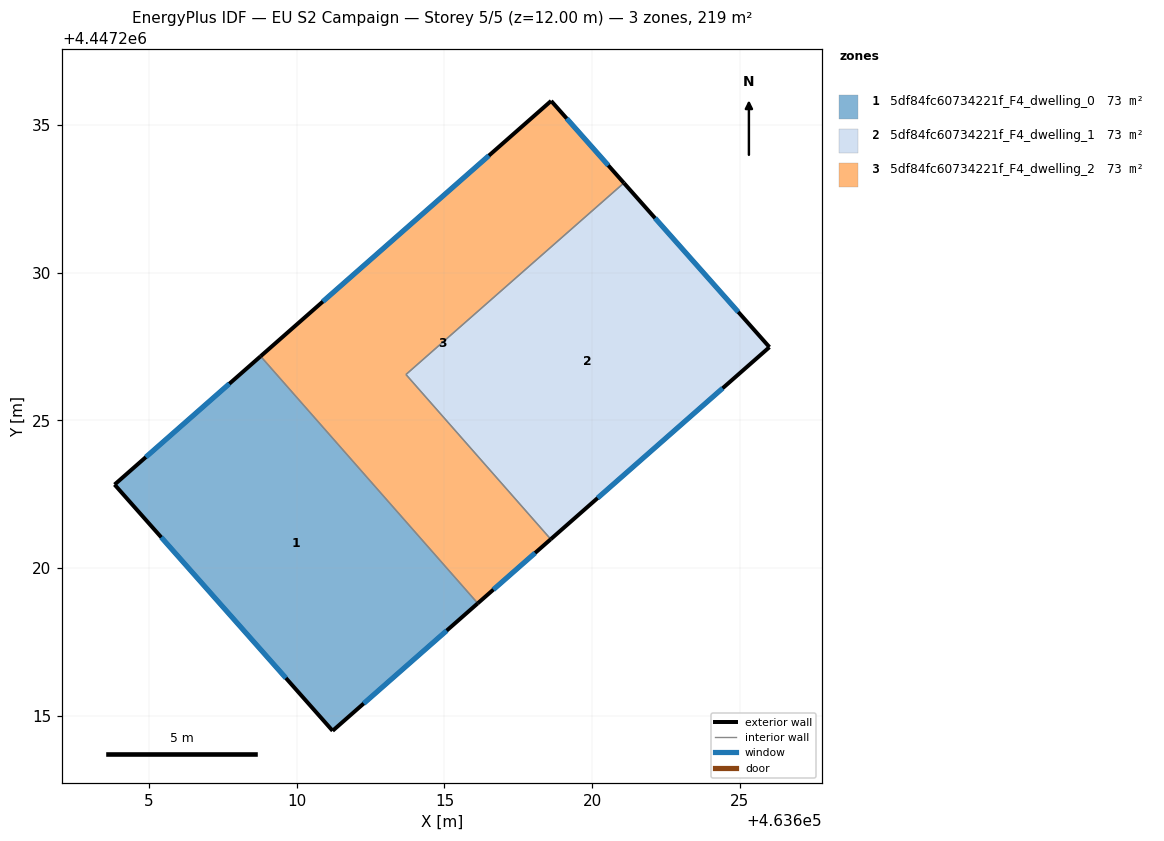
=== STOREY PLAN SPEC (per zone: floor XY polygon, exterior-wall plan segments, windows/doors) ===
zone 1: 5df84fc60734221f_F4_dwelling_0  (73.1 m²)
  floor: (463608.78, 4447227.17) (463616.13, 4447218.81) (463611.21, 4447214.49) (463603.83, 4447222.83)
  exterior wall: (463608.78, 4447227.17) – (463603.83, 4447222.83)  [6.6 m]
    window: (463607.72, 4447226.24) – (463604.89, 4447223.76)  [6.5 m²]
  exterior wall: (463611.21, 4447214.49) – (463616.13, 4447218.81)  [6.5 m]
    window: (463612.27, 4447215.42) – (463615.08, 4447217.88)  [6.4 m²]
  exterior wall: (463603.83, 4447222.83) – (463611.21, 4447214.49)  [11.1 m]
    window: (463605.41, 4447221.04) – (463609.63, 4447216.28)  [10.9 m²]
  interior walls: 1
zone 2: 5df84fc60734221f_F4_dwelling_1  (73.1 m²)
  floor: (463621.08, 4447233.04) (463626.01, 4447227.48) (463618.60, 4447220.98) (463613.70, 4447226.56)
  exterior wall: (463618.60, 4447220.98) – (463626.01, 4447227.48)  [9.9 m]
    window: (463620.19, 4447222.37) – (463624.42, 4447226.09)  [9.7 m²]
  exterior wall: (463626.01, 4447227.48) – (463621.08, 4447233.04)  [7.4 m]
    window: (463624.95, 4447228.67) – (463622.13, 4447231.85)  [7.3 m²]
  interior walls: 2
zone 3: 5df84fc60734221f_F4_dwelling_2  (73.1 m²)
  floor: (463618.61, 4447235.82) (463621.08, 4447233.04) (463613.70, 4447226.56) (463618.60, 4447220.98) (463616.13, 4447218.81) (463608.78, 4447227.17)
  exterior wall: (463618.61, 4447235.82) – (463608.78, 4447227.17)  [13.1 m]
    window: (463616.51, 4447233.97) – (463610.88, 4447229.03)  [12.8 m²]
  exterior wall: (463621.08, 4447233.04) – (463618.61, 4447235.82)  [3.7 m]
    window: (463620.55, 4447233.64) – (463619.14, 4447235.23)  [3.6 m²]
  exterior wall: (463616.13, 4447218.81) – (463618.60, 4447220.98)  [3.3 m]
    window: (463616.66, 4447219.27) – (463618.07, 4447220.51)  [3.2 m²]
  interior walls: 3

=== DERIVED (storey summary) ===
Building: EU S2 Campaign
Storey: 5 of 5  (floor level z = 12.00 m)
Storey gross floor area: 219.3 m²
Zones on this storey: 3
  - 5df84fc60734221f_F4_dwelling_0: floor 73.1 m²; exterior wall 24.3 m (72.8 m²); 3 window(s) 23.8 m²; WWR 32.7%
  - 5df84fc60734221f_F4_dwelling_1: floor 73.1 m²; exterior wall 17.3 m (51.9 m²); 2 window(s) 16.9 m²; WWR 32.7%
  - 5df84fc60734221f_F4_dwelling_2: floor 73.1 m²; exterior wall 20.1 m (60.3 m²); 3 window(s) 19.7 m²; WWR 32.7%
Zone adjacency (shared interzone walls):
  - 5df84fc60734221f_F4_dwelling_0 ↔ 5df84fc60734221f_F4_dwelling_2
  - 5df84fc60734221f_F4_dwelling_1 ↔ 5df84fc60734221f_F4_dwelling_2